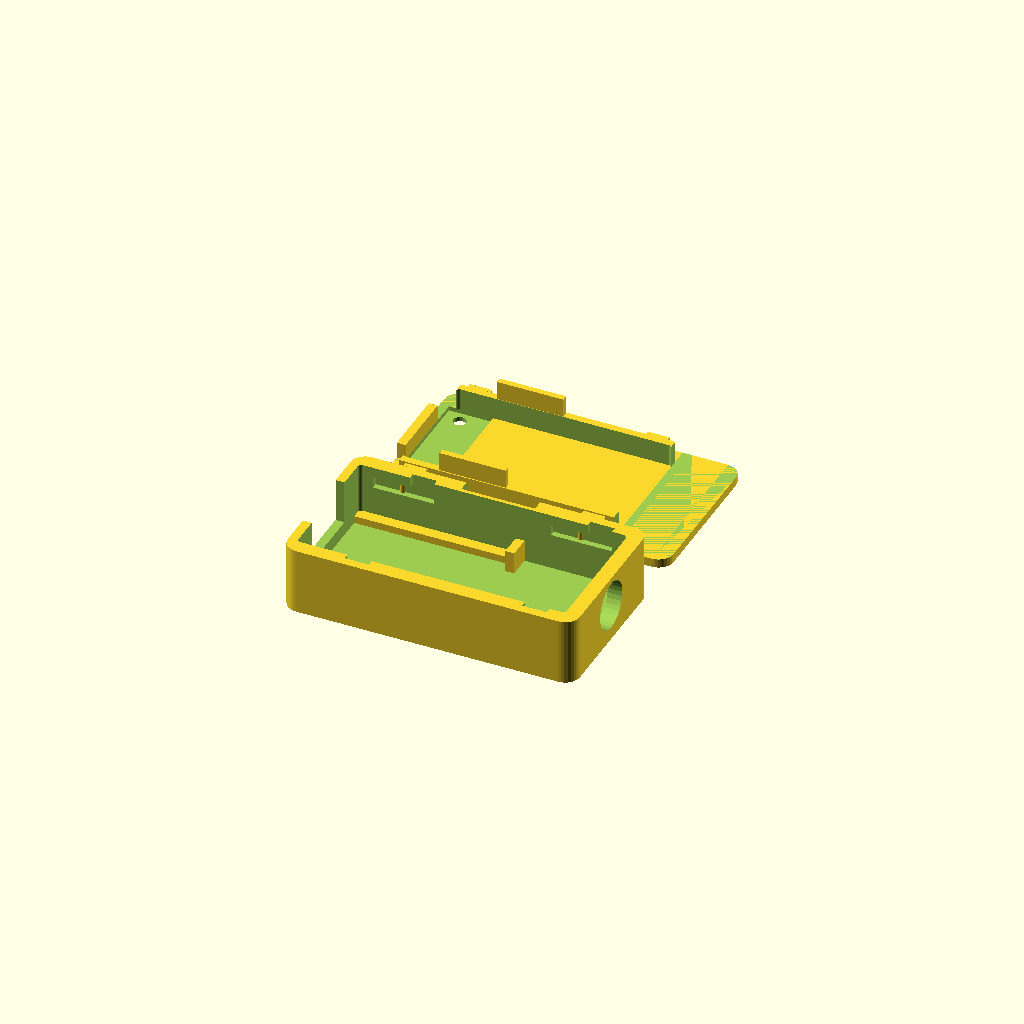
Cell 1 — every parameter at its default value.
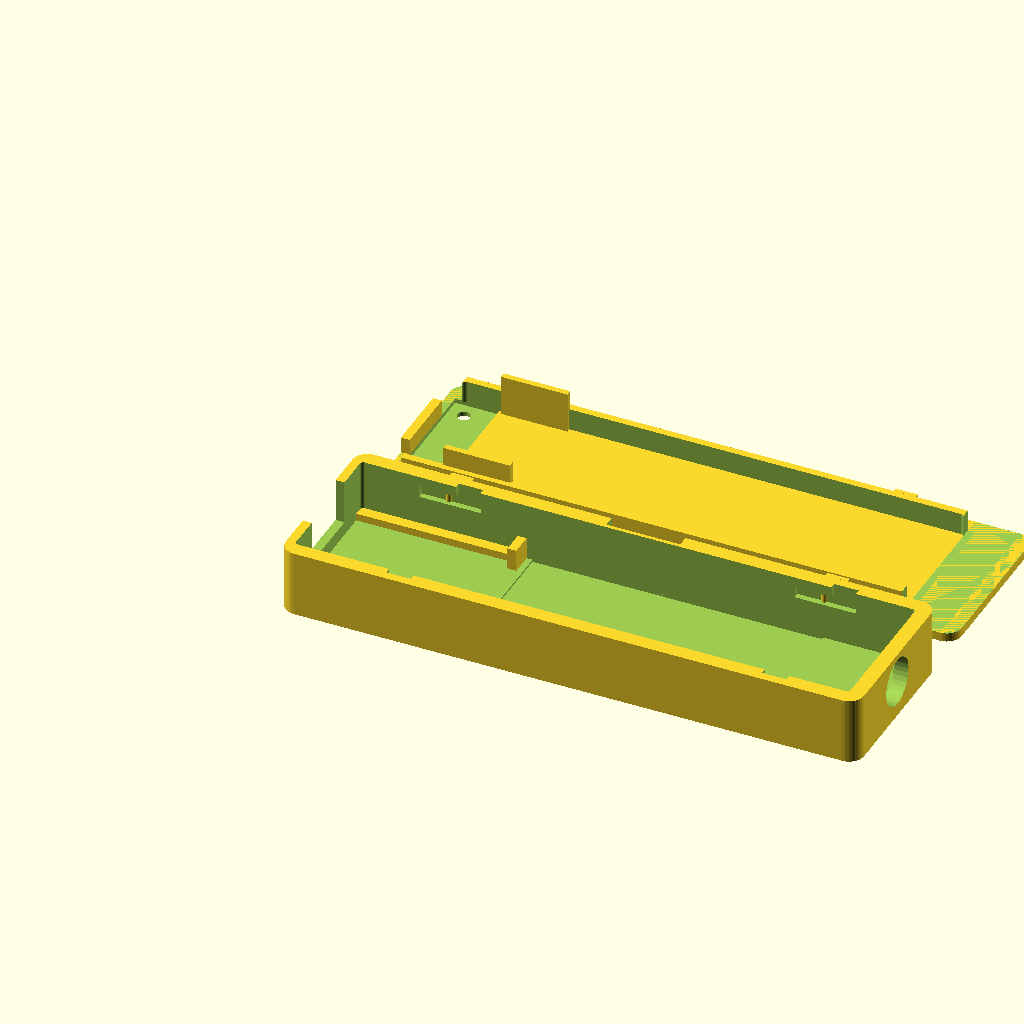
Cell 2 — antenna set to true, the other parameters unchanged.
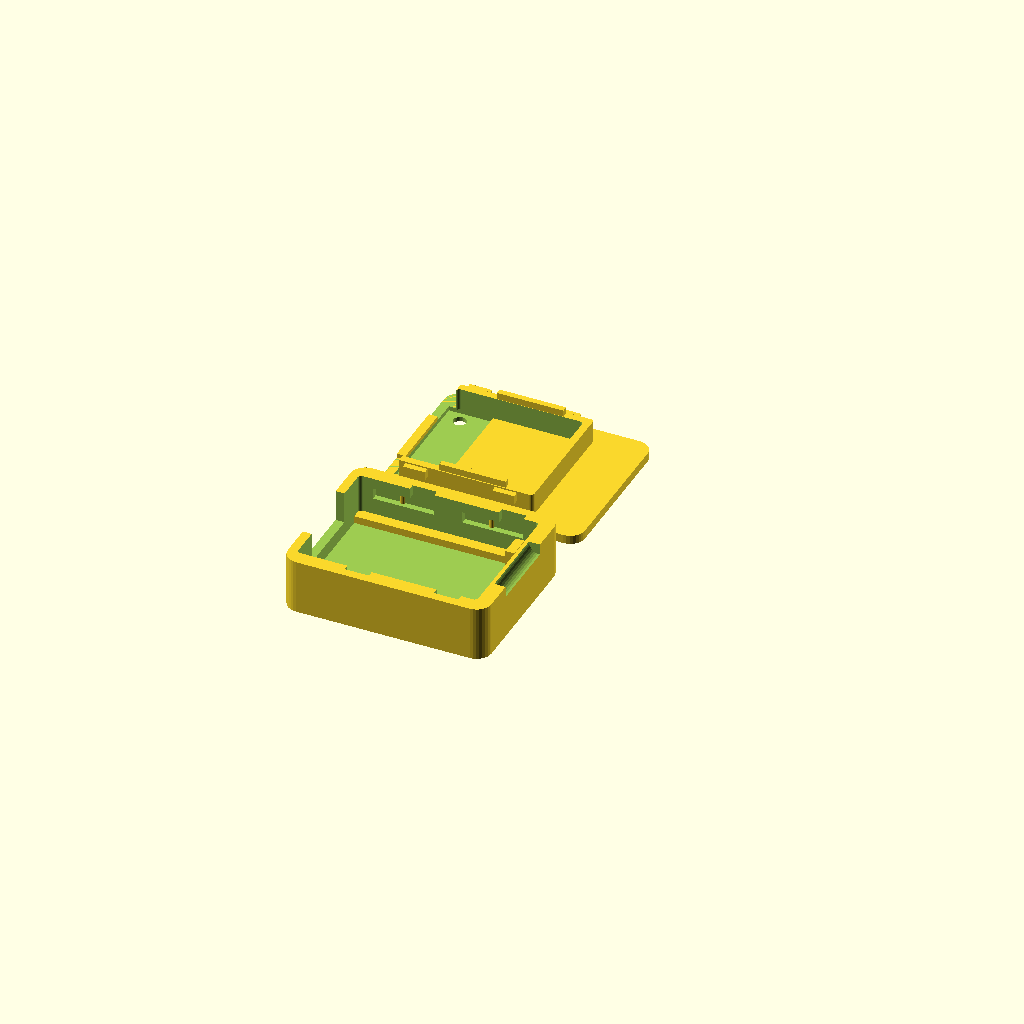
Cell 3 — sma set to false, the other parameters unchanged.
One fixed orthographic camera (rotation 55°, 0°, 25°; colour scheme Cornfield) for every cell.
OpenSCAD source file hardware/xiao-esp32s3-case-slide-compact-sma.scad:
// SPDX-License-Identifier: AGPL-3.0-or-later
// Board-only "slide" version of the XIAO ESP32S3 case with an RP-SMA bulkhead for an external antenna.
// Same geometry and parameters as xiao-esp32s3-case.scad: edit them there, all versions stay in step.

include <xiao-esp32s3-case.scad>
style = "slide";
antenna = false;
sma = true;
Parameter table extracted from the source (name, type, default, range or options):
style: string, default "slide"
antenna: bool, default false
sma: bool, default true
